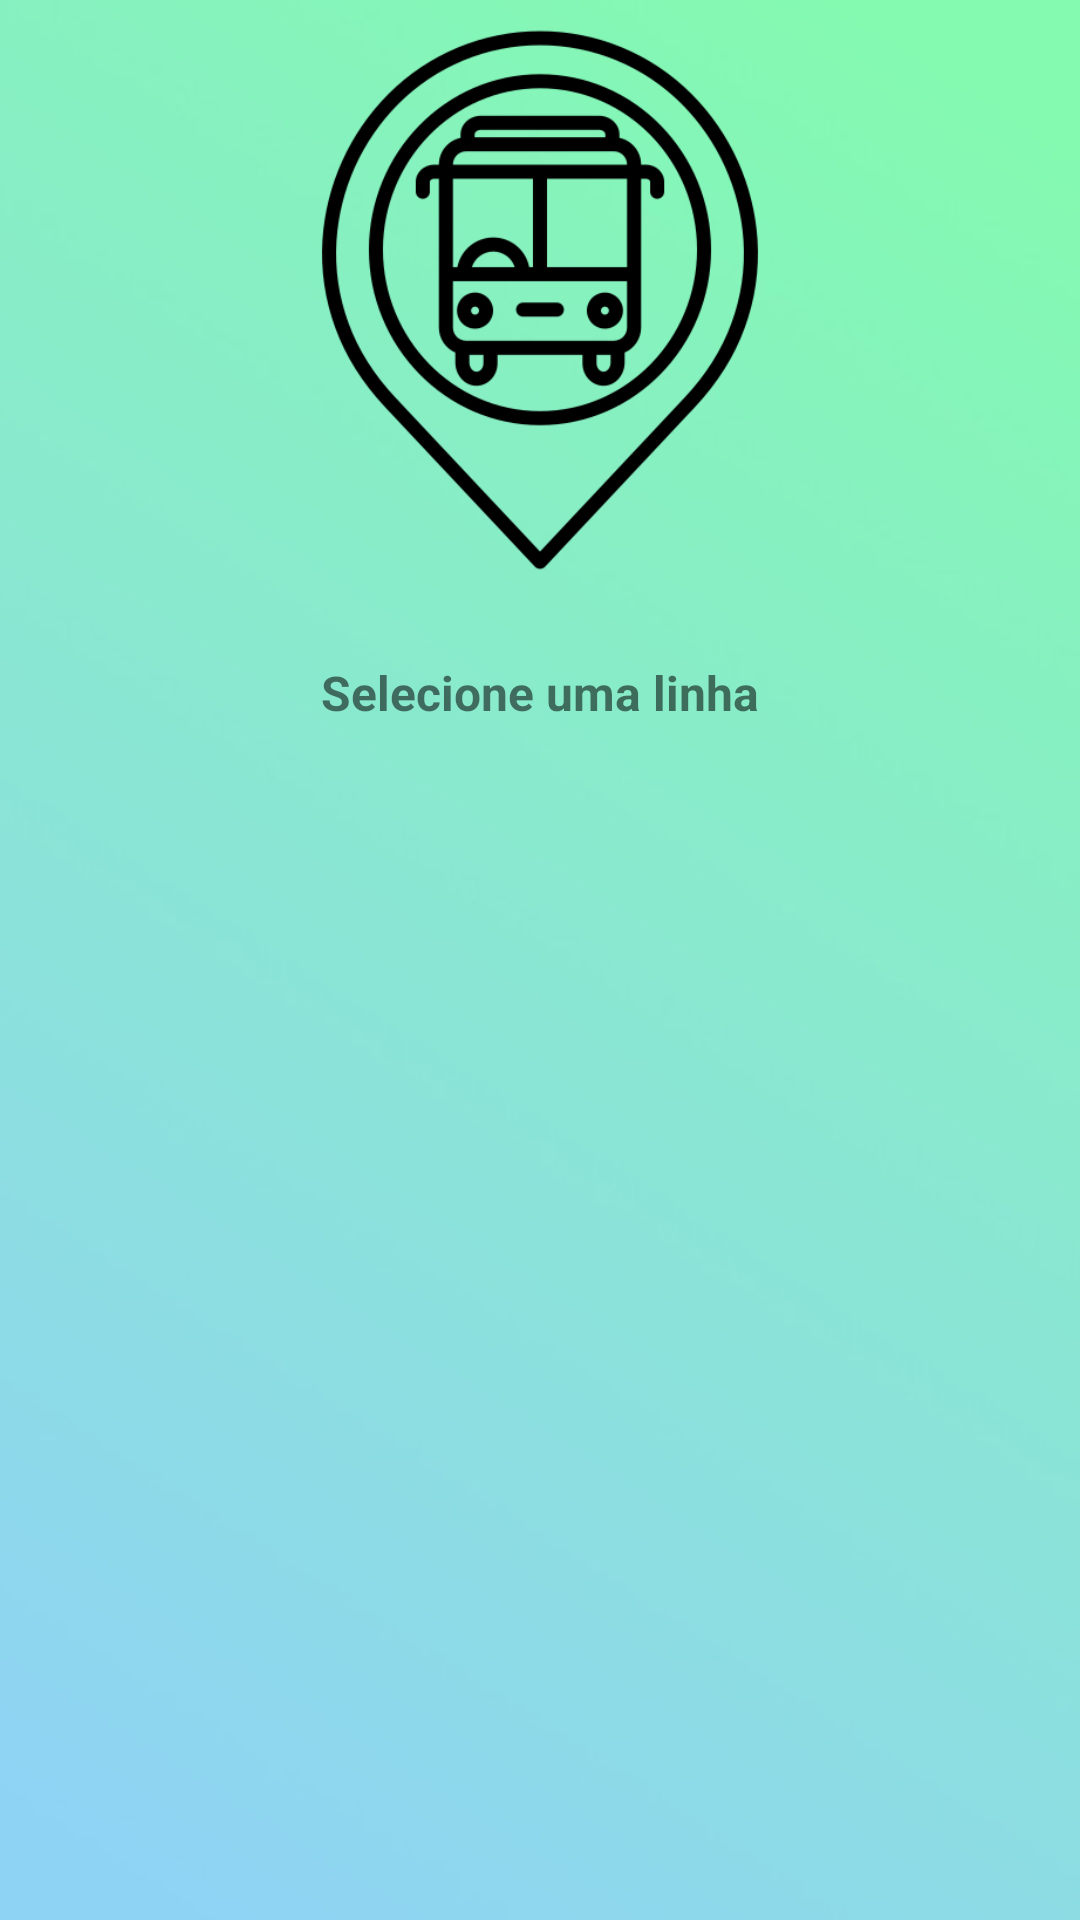

Here is an Android app screen rendered from its layout file. Give the layout XML and the strings, colors and styles it references.
<!-- AndroidManifest.xml: application theme AppTheme -->
<!-- res/layout/activity_select_linha.xml -->
<?xml version="1.0" encoding="utf-8"?>
<androidx.constraintlayout.widget.ConstraintLayout xmlns:android="http://schemas.android.com/apk/res/android"
    xmlns:app="http://schemas.android.com/apk/res-auto"
    xmlns:tools="http://schemas.android.com/tools"
    android:layout_width="match_parent"
    android:layout_height="match_parent"
    android:background="@drawable/fundo_slider"
    tools:context=".acticity.SelectLinhaActivity">

    <ImageView
        android:id="@+id/imageViewP"
        android:layout_width="0dp"
        android:layout_height="200dp"
        android:layout_marginStart="32dp"
        android:layout_marginEnd="32dp"
        app:layout_constraintBottom_toTopOf="@+id/textViewDes"
        app:layout_constraintEnd_toEndOf="parent"
        app:layout_constraintHorizontal_bias="0.0"
        app:layout_constraintStart_toStartOf="parent"
        app:srcCompat="@drawable/slide_1_icone" />

    <TextView
        android:id="@+id/textViewDesR"
        android:layout_width="0dp"
        android:layout_height="wrap_content"
        android:layout_marginStart="32dp"
        android:layout_marginTop="20dp"
        android:layout_marginEnd="32dp"
        android:text="Selecione uma linha"
        android:textAlignment="center"
        android:textSize="16sp"
        android:textStyle="bold"
        app:layout_constraintEnd_toEndOf="parent"
        app:layout_constraintStart_toStartOf="parent"
        app:layout_constraintTop_toBottomOf="@+id/imageViewP" />

    <androidx.recyclerview.widget.RecyclerView
        android:id="@+id/recyclerViewLinhasS"
        android:layout_width="0dp"
        android:layout_height="0dp"
        android:layout_marginStart="32dp"
        android:layout_marginTop="32dp"
        android:layout_marginEnd="32dp"
        android:layout_marginBottom="32dp"
        app:layout_constraintBottom_toBottomOf="parent"
        app:layout_constraintEnd_toEndOf="parent"
        app:layout_constraintStart_toStartOf="parent"
        app:layout_constraintTop_toBottomOf="@+id/textViewDesR"
        tools:visibility="invisible" />

    <ProgressBar
        android:id="@+id/progressBarC"
        style="?android:attr/progressBarStyle"
        android:layout_width="200dp"
        android:layout_height="100dp"
        app:layout_constraintBottom_toBottomOf="@+id/recyclerViewLinhasS"
        app:layout_constraintEnd_toEndOf="@+id/recyclerViewLinhasS"
        app:layout_constraintStart_toStartOf="@+id/recyclerViewLinhasS"
        app:layout_constraintTop_toBottomOf="@+id/textViewDesR" />


</androidx.constraintlayout.widget.ConstraintLayout>
<!-- resources referenced by this layout -->
<resources>
  <!-- drawable fundo_slider: jpg bitmap (drawable-v24, 18573 bytes) -->
  <!-- drawable slide_1_icone: png bitmap (drawable-v24, 17828 bytes) -->
  <style name="AppTheme" parent="Theme.AppCompat.Light.DarkActionBar">
          
          <item name="colorPrimary">@color/colorPrimary</item>
          <item name="colorPrimaryDark">@color/colorPrimaryDark</item>
          <item name="colorAccent">@color/colorAccent</item>
      </style>
  <color name="colorPrimary">#85F8B5</color>
  <color name="colorPrimaryDark">#85F8B5</color>
  <color name="colorAccent">#000000</color>
</resources>
